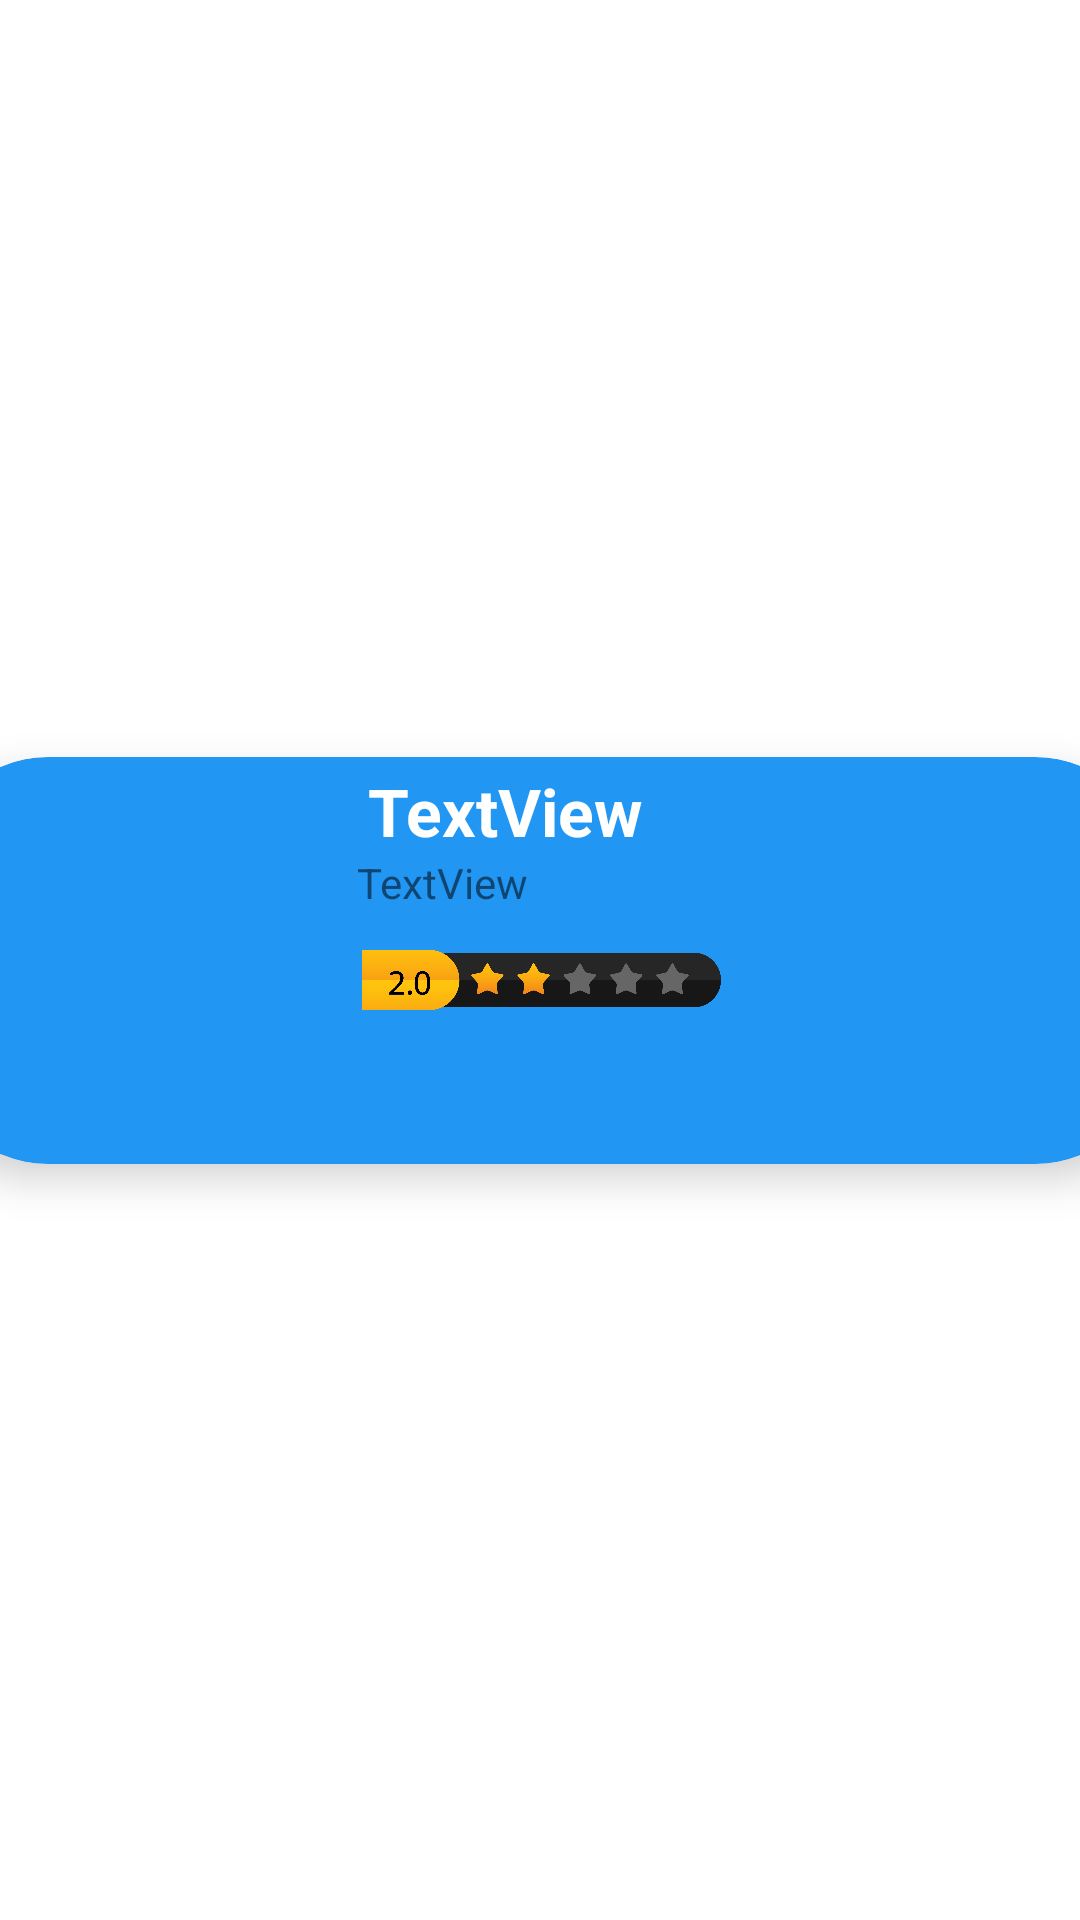

Layout XML and referenced resources for this Android screen:
<!-- AndroidManifest.xml: application theme Theme.Chennai360 -->
<!-- res/layout/recycle_view_row.xml -->
<?xml version="1.0" encoding="utf-8"?>
<androidx.constraintlayout.widget.ConstraintLayout xmlns:android="http://schemas.android.com/apk/res/android"
    android:layout_width="match_parent"
    android:layout_height="wrap_content"
    xmlns:app="http://schemas.android.com/apk/res-auto">
    <androidx.cardview.widget.CardView
        android:id="@+id/cardView"
        android:layout_width="409dp"
        android:layout_height="wrap_content"
        app:layout_constraintBottom_toBottomOf="parent"
        app:layout_constraintEnd_toEndOf="parent"
        app:layout_constraintStart_toStartOf="parent"
        app:layout_constraintTop_toTopOf="parent"
        app:cardBackgroundColor="#2196F3"
        app:cardCornerRadius="40dp"
        android:layout_marginTop="5dp"
        android:layout_marginBottom="5dp"
        android:layout_marginRight="3dp"
        android:layout_marginLeft="3dp"
        app:cardElevation="8dp">
        <androidx.constraintlayout.widget.ConstraintLayout
            android:layout_width="match_parent"
            android:layout_height="match_parent"
            android:layout_margin="10px">

            <ImageView
                android:id="@+id/imageView4"
                android:layout_width="281dp"
                android:layout_height="116dp"
                app:layout_constraintBottom_toBottomOf="parent"
                app:layout_constraintEnd_toEndOf="parent"
                app:layout_constraintStart_toStartOf="parent"
                app:srcCompat="@drawable/star_2" />

            <ImageView
                android:id="@+id/foodImage"
                android:layout_width="142dp"
                android:layout_height="100dp"
                android:padding="5dp"
                app:layout_constraintBottom_toBottomOf="parent"
                app:layout_constraintEnd_toStartOf="@+id/foodCalories"
                app:layout_constraintStart_toStartOf="parent"
                app:layout_constraintTop_toTopOf="parent"
                app:srcCompat="@drawable/food" />

            <TextView
                android:id="@+id/foodName"
                android:layout_width="186dp"
                android:layout_height="29dp"
                android:layout_marginStart="6dp"
                android:layout_marginEnd="16dp"
                android:text="TextView"
                android:textColor="#FFFFFF"
                android:textSize="22sp"
                android:textStyle="bold"
                app:layout_constraintBottom_toTopOf="@+id/foodCalories"
                app:layout_constraintEnd_toEndOf="@+id/imageView4"
                app:layout_constraintStart_toEndOf="@+id/foodImage"
                app:layout_constraintTop_toTopOf="parent" />

            <TextView
                android:id="@+id/foodCalories"
                android:layout_width="186dp"
                android:layout_height="29dp"
                android:layout_marginStart="79dp"
                android:layout_marginTop="16dp"
                android:text="TextView"
                app:layout_constraintStart_toStartOf="@+id/imageView4"
                app:layout_constraintTop_toTopOf="@+id/imageView4" />
        </androidx.constraintlayout.widget.ConstraintLayout>
    </androidx.cardview.widget.CardView>


</androidx.constraintlayout.widget.ConstraintLayout>
<!-- resources referenced by this layout -->
<resources>
  <!-- drawable star_2: png bitmap (drawable, 49897 bytes) -->
  <style name="Theme.Chennai360" parent="Base.Theme.Chennai360" />
  <style name="Base.Theme.Chennai360" parent="Theme.MaterialComponents.DayNight.NoActionBar">
          
          <item name="colorPrimary">@color/purple_500</item>
          <item name="colorPrimaryVariant">@color/lavender</item>
          <item name="colorOnPrimary">@color/white</item>
          
          <item name="colorSecondary">@color/teal_200</item>
          <item name="colorSecondaryVariant">@color/teal_700</item>
          <item name="colorOnSecondary">@color/black</item>
          
          <item name="android:statusBarColor">?attr/colorPrimaryVariant</item>
      </style>
  <!-- not gathered from this repository: default colours our renderer supplied (Android Studio template values) -->
  <color name="purple_500">#FF6200EE</color>
  <color name="teal_200">#FF03DAC5</color>
  <color name="teal_700">#FF018786</color>
  <color name="black">#FF000000</color>
  <color name="white">#FFFFFFFF</color>
</resources>
